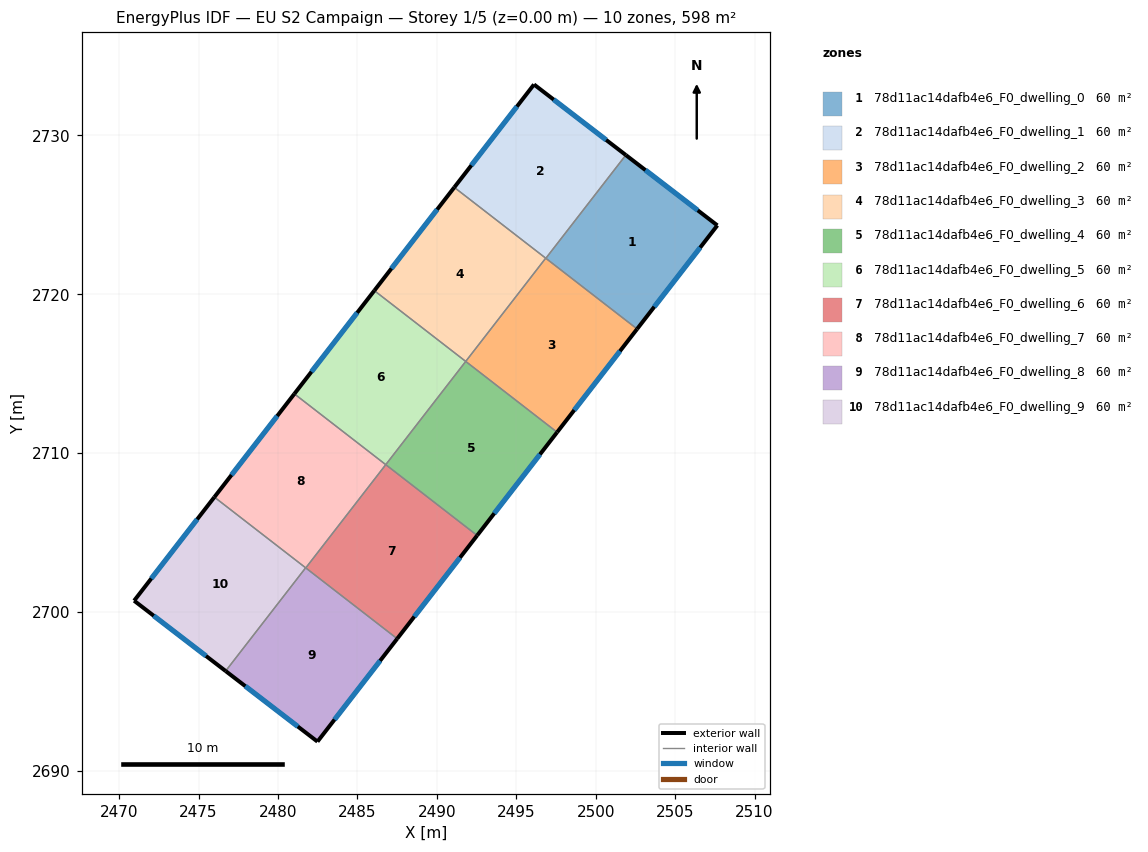
=== STOREY PLAN SPEC (per zone: floor XY polygon, exterior-wall plan segments, windows/doors) ===
zone 1: 78d11ac14dafb4e6_F0_dwelling_0  (59.8 m²)
  floor: (2507.66, 2724.33) (2502.61, 2717.81) (2496.86, 2722.26) (2501.90, 2728.76)
  exterior wall: (2507.66, 2724.33) – (2501.90, 2728.76)  [7.3 m]
    window: (2506.43, 2725.28) – (2503.13, 2727.81)  [7.1 m²]
  exterior wall: (2502.61, 2717.81) – (2507.66, 2724.33)  [8.2 m]
    window: (2503.69, 2719.21) – (2506.58, 2722.94)  [8.1 m²]
  interior walls: 2
zone 2: 78d11ac14dafb4e6_F0_dwelling_1  (59.8 m²)
  floor: (2501.90, 2728.76) (2496.86, 2722.26) (2491.10, 2726.73) (2496.12, 2733.21)
  exterior wall: (2496.12, 2733.21) – (2491.10, 2726.73)  [8.2 m]
    window: (2495.04, 2731.82) – (2492.17, 2728.12)  [8.0 m²]
  exterior wall: (2501.90, 2728.76) – (2496.12, 2733.21)  [7.3 m]
    window: (2500.66, 2729.71) – (2497.36, 2732.25)  [7.1 m²]
  interior walls: 3
zone 3: 78d11ac14dafb4e6_F0_dwelling_2  (59.8 m²)
  floor: (2502.61, 2717.81) (2497.57, 2711.31) (2491.82, 2715.77) (2496.85, 2722.27)
  exterior wall: (2497.57, 2711.31) – (2502.61, 2717.81)  [8.2 m]
    window: (2498.65, 2712.71) – (2501.53, 2716.42)  [8.1 m²]
  interior walls: 4
zone 4: 78d11ac14dafb4e6_F0_dwelling_3  (59.8 m²)
  floor: (2496.85, 2722.27) (2491.82, 2715.77) (2486.07, 2720.23) (2491.10, 2726.73)
  exterior wall: (2491.10, 2726.73) – (2486.07, 2720.23)  [8.2 m]
    window: (2490.02, 2725.34) – (2487.14, 2721.62)  [8.1 m²]
  interior walls: 3
zone 5: 78d11ac14dafb4e6_F0_dwelling_4  (59.8 m²)
  floor: (2497.57, 2711.31) (2492.54, 2704.82) (2486.79, 2709.27) (2491.82, 2715.77)
  exterior wall: (2492.54, 2704.82) – (2497.57, 2711.31)  [8.2 m]
    window: (2493.62, 2706.21) – (2496.50, 2709.92)  [8.1 m²]
  interior walls: 3
zone 6: 78d11ac14dafb4e6_F0_dwelling_5  (59.8 m²)
  floor: (2491.82, 2715.77) (2486.79, 2709.27) (2481.03, 2713.73) (2486.07, 2720.23)
  exterior wall: (2486.07, 2720.23) – (2481.03, 2713.73)  [8.2 m]
    window: (2484.99, 2718.84) – (2482.11, 2715.12)  [8.1 m²]
  interior walls: 3
zone 7: 78d11ac14dafb4e6_F0_dwelling_6  (59.8 m²)
  floor: (2492.54, 2704.82) (2487.51, 2698.32) (2481.75, 2702.77) (2486.79, 2709.27)
  exterior wall: (2487.51, 2698.32) – (2492.54, 2704.82)  [8.2 m]
    window: (2488.58, 2699.71) – (2491.46, 2703.42)  [8.1 m²]
  interior walls: 3
zone 8: 78d11ac14dafb4e6_F0_dwelling_7  (59.8 m²)
  floor: (2486.79, 2709.27) (2481.75, 2702.77) (2476.00, 2707.23) (2481.03, 2713.73)
  exterior wall: (2481.03, 2713.73) – (2476.00, 2707.23)  [8.2 m]
    window: (2479.95, 2712.34) – (2477.08, 2708.62)  [8.1 m²]
  interior walls: 4
zone 9: 78d11ac14dafb4e6_F0_dwelling_8  (59.8 m²)
  floor: (2487.51, 2698.32) (2482.49, 2691.84) (2476.71, 2696.28) (2481.74, 2702.78)
  exterior wall: (2482.49, 2691.84) – (2487.51, 2698.32)  [8.2 m]
    window: (2483.56, 2693.23) – (2486.43, 2696.93)  [8.0 m²]
  exterior wall: (2476.71, 2696.28) – (2482.49, 2691.84)  [7.3 m]
    window: (2477.95, 2695.33) – (2481.25, 2692.79)  [7.1 m²]
  interior walls: 3
zone 10: 78d11ac14dafb4e6_F0_dwelling_9  (59.8 m²)
  floor: (2481.74, 2702.78) (2476.71, 2696.28) (2470.95, 2700.71) (2476.00, 2707.23)
  exterior wall: (2476.00, 2707.23) – (2470.95, 2700.71)  [8.2 m]
    window: (2474.92, 2705.83) – (2472.03, 2702.11)  [8.1 m²]
  exterior wall: (2470.95, 2700.71) – (2476.71, 2696.28)  [7.3 m]
    window: (2472.18, 2699.76) – (2475.47, 2697.23)  [7.1 m²]
  interior walls: 2

=== DERIVED (storey summary) ===
Building: EU S2 Campaign
Storey: 1 of 5  (floor level z = 0.00 m)
Storey gross floor area: 598.4 m²
Zones on this storey: 10
  - 78d11ac14dafb4e6_F0_dwelling_0: floor 59.8 m²; exterior wall 15.5 m (46.5 m²); 2 window(s) 15.2 m²; WWR 32.7%
  - 78d11ac14dafb4e6_F0_dwelling_1: floor 59.8 m²; exterior wall 15.5 m (46.5 m²); 2 window(s) 15.2 m²; WWR 32.7%
  - 78d11ac14dafb4e6_F0_dwelling_2: floor 59.8 m²; exterior wall 8.2 m (24.7 m²); 1 window(s) 8.1 m²; WWR 32.7%
  - 78d11ac14dafb4e6_F0_dwelling_3: floor 59.8 m²; exterior wall 8.2 m (24.7 m²); 1 window(s) 8.1 m²; WWR 32.7%
  - 78d11ac14dafb4e6_F0_dwelling_4: floor 59.8 m²; exterior wall 8.2 m (24.7 m²); 1 window(s) 8.1 m²; WWR 32.7%
  - 78d11ac14dafb4e6_F0_dwelling_5: floor 59.8 m²; exterior wall 8.2 m (24.7 m²); 1 window(s) 8.1 m²; WWR 32.7%
  - 78d11ac14dafb4e6_F0_dwelling_6: floor 59.8 m²; exterior wall 8.2 m (24.7 m²); 1 window(s) 8.1 m²; WWR 32.7%
  - 78d11ac14dafb4e6_F0_dwelling_7: floor 59.8 m²; exterior wall 8.2 m (24.7 m²); 1 window(s) 8.1 m²; WWR 32.7%
  - 78d11ac14dafb4e6_F0_dwelling_8: floor 59.8 m²; exterior wall 15.5 m (46.5 m²); 2 window(s) 15.2 m²; WWR 32.7%
  - 78d11ac14dafb4e6_F0_dwelling_9: floor 59.8 m²; exterior wall 15.5 m (46.5 m²); 2 window(s) 15.2 m²; WWR 32.7%
Zone adjacency (shared interzone walls):
  - 78d11ac14dafb4e6_F0_dwelling_0 ↔ 78d11ac14dafb4e6_F0_dwelling_1
  - 78d11ac14dafb4e6_F0_dwelling_0 ↔ 78d11ac14dafb4e6_F0_dwelling_2
  - 78d11ac14dafb4e6_F0_dwelling_1 ↔ 78d11ac14dafb4e6_F0_dwelling_2
  - 78d11ac14dafb4e6_F0_dwelling_1 ↔ 78d11ac14dafb4e6_F0_dwelling_3
  - 78d11ac14dafb4e6_F0_dwelling_2 ↔ 78d11ac14dafb4e6_F0_dwelling_3
  - 78d11ac14dafb4e6_F0_dwelling_2 ↔ 78d11ac14dafb4e6_F0_dwelling_4
  - 78d11ac14dafb4e6_F0_dwelling_3 ↔ 78d11ac14dafb4e6_F0_dwelling_5
  - 78d11ac14dafb4e6_F0_dwelling_4 ↔ 78d11ac14dafb4e6_F0_dwelling_5
  - 78d11ac14dafb4e6_F0_dwelling_4 ↔ 78d11ac14dafb4e6_F0_dwelling_6
  - 78d11ac14dafb4e6_F0_dwelling_5 ↔ 78d11ac14dafb4e6_F0_dwelling_7
  - 78d11ac14dafb4e6_F0_dwelling_6 ↔ 78d11ac14dafb4e6_F0_dwelling_7
  - 78d11ac14dafb4e6_F0_dwelling_6 ↔ 78d11ac14dafb4e6_F0_dwelling_8
  - 78d11ac14dafb4e6_F0_dwelling_7 ↔ 78d11ac14dafb4e6_F0_dwelling_8
  - 78d11ac14dafb4e6_F0_dwelling_7 ↔ 78d11ac14dafb4e6_F0_dwelling_9
  - 78d11ac14dafb4e6_F0_dwelling_8 ↔ 78d11ac14dafb4e6_F0_dwelling_9